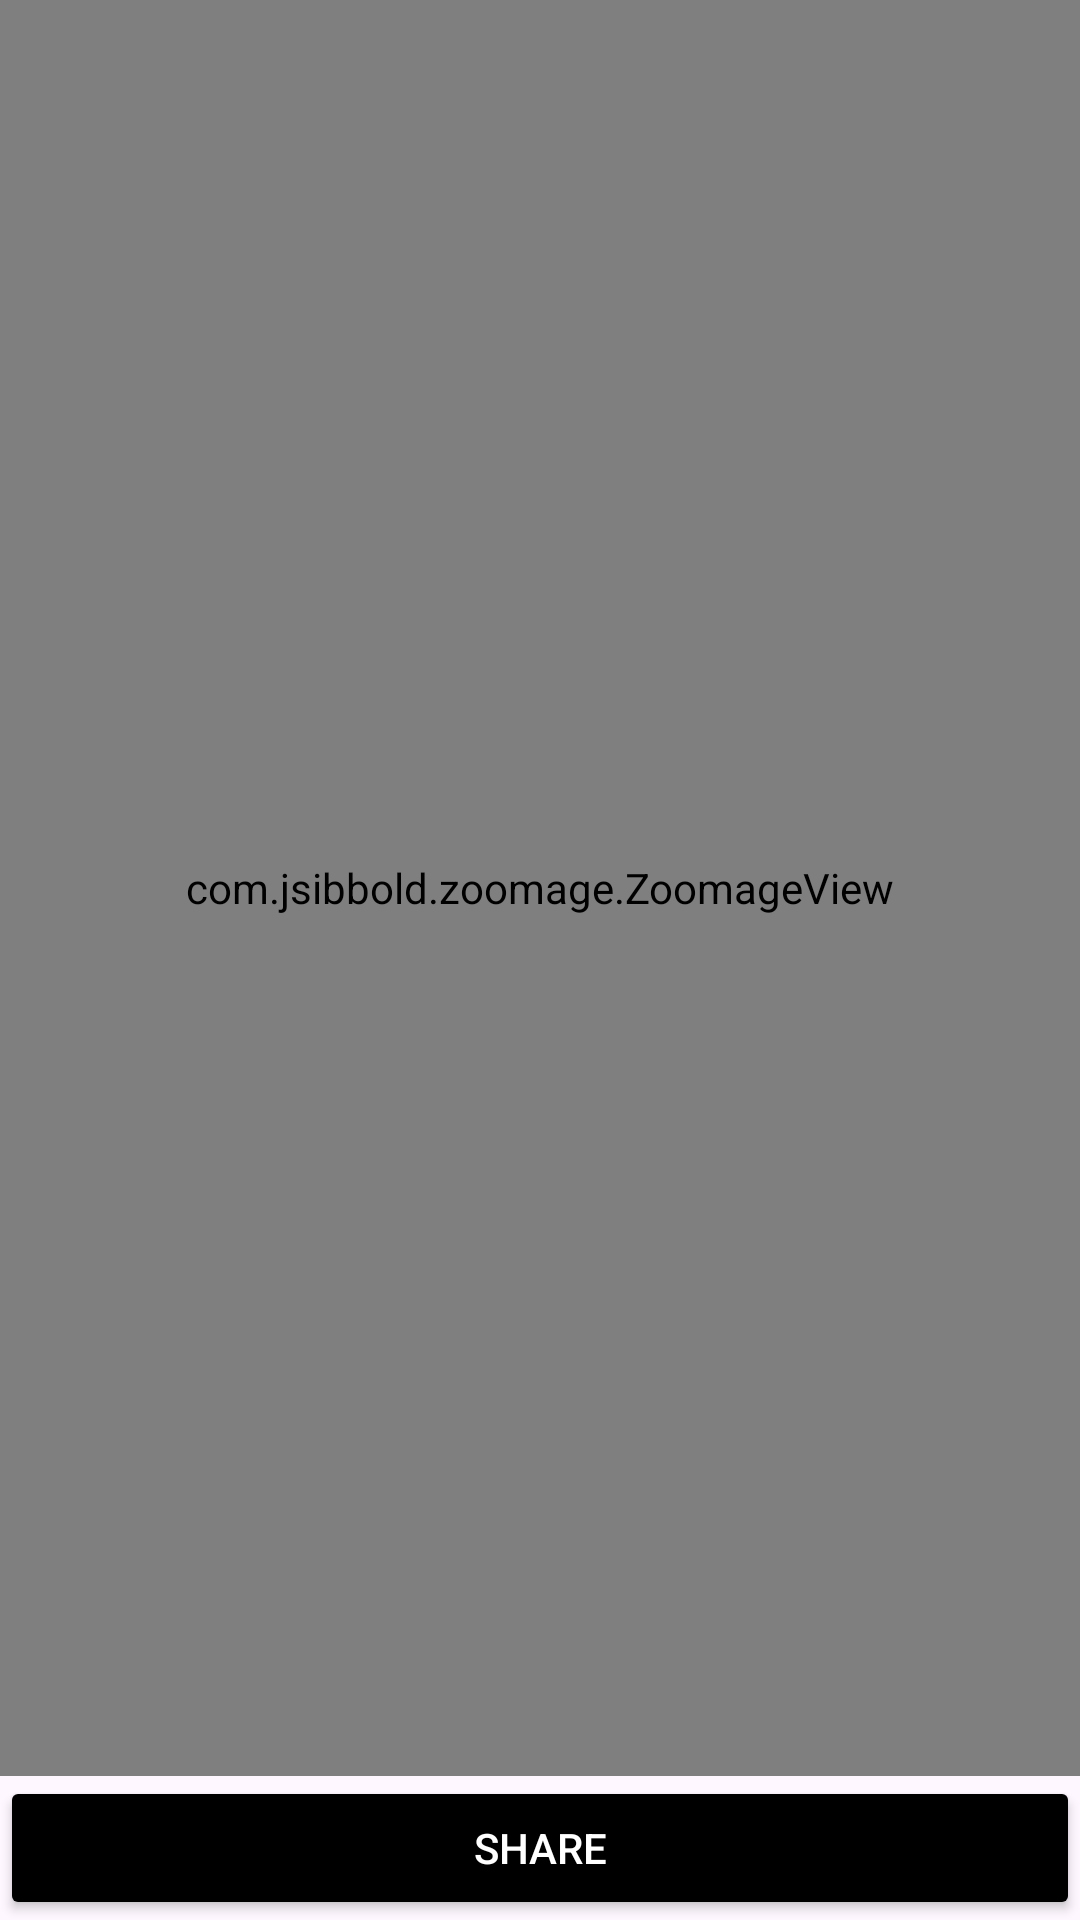

The Android layout XML behind this screen, and the referenced resources:
<!-- AndroidManifest.xml: application theme Theme.BostaTechnocalAssignment -->
<!-- res/layout/dialog_image_view.xml -->
<?xml version="1.0" encoding="utf-8"?>
<androidx.constraintlayout.widget.ConstraintLayout xmlns:android="http://schemas.android.com/apk/res/android"
    xmlns:app="http://schemas.android.com/apk/res-auto"
    android:layout_width="match_parent"
    android:layout_height="wrap_content">

    <com.jsibbold.zoomage.ZoomageView
        android:id="@+id/my_zoom_imageView"
        android:layout_width="match_parent"
        android:layout_height="@dimen/_150sdp"
        app:layout_constraintBottom_toTopOf="@id/share_btn"
        app:layout_constraintEnd_toEndOf="parent"
        app:layout_constraintStart_toStartOf="parent"
        app:layout_constraintTop_toTopOf="parent"
        app:zoomage_animateOnReset="true"
        app:zoomage_autoCenter="true"
        app:zoomage_autoResetMode="UNDER"
        app:zoomage_maxScale="8"
        app:zoomage_minScale="0.6"
        app:zoomage_restrictBounds="false"
        app:zoomage_translatable="true"
        app:zoomage_zoomable="true" />


    <androidx.appcompat.widget.AppCompatButton
        android:id="@+id/share_btn"
        android:layout_width="match_parent"
        android:layout_height="wrap_content"
        android:text="Share"
        android:backgroundTint="@color/black"
        android:textColor="@color/white"
        app:layout_constraintBottom_toBottomOf="parent"
        app:layout_constraintEnd_toEndOf="parent"
        app:layout_constraintStart_toStartOf="parent"
        app:layout_constraintTop_toBottomOf="@id/my_zoom_imageView" />

</androidx.constraintlayout.widget.ConstraintLayout>
<!-- resources referenced by this layout -->
<resources>
  <style name="Theme.BostaTechnocalAssignment" parent="Base.Theme.BostaTechnocalAssignment" />
  <style name="Base.Theme.BostaTechnocalAssignment" parent="Theme.Material3.DayNight.NoActionBar">
          
          
      </style>
  <!-- not gathered from this repository: default colours our renderer supplied (Android Studio template values) -->
  <color name="black">#FF000000</color>
  <color name="white">#FFFFFFFF</color>
</resources>
